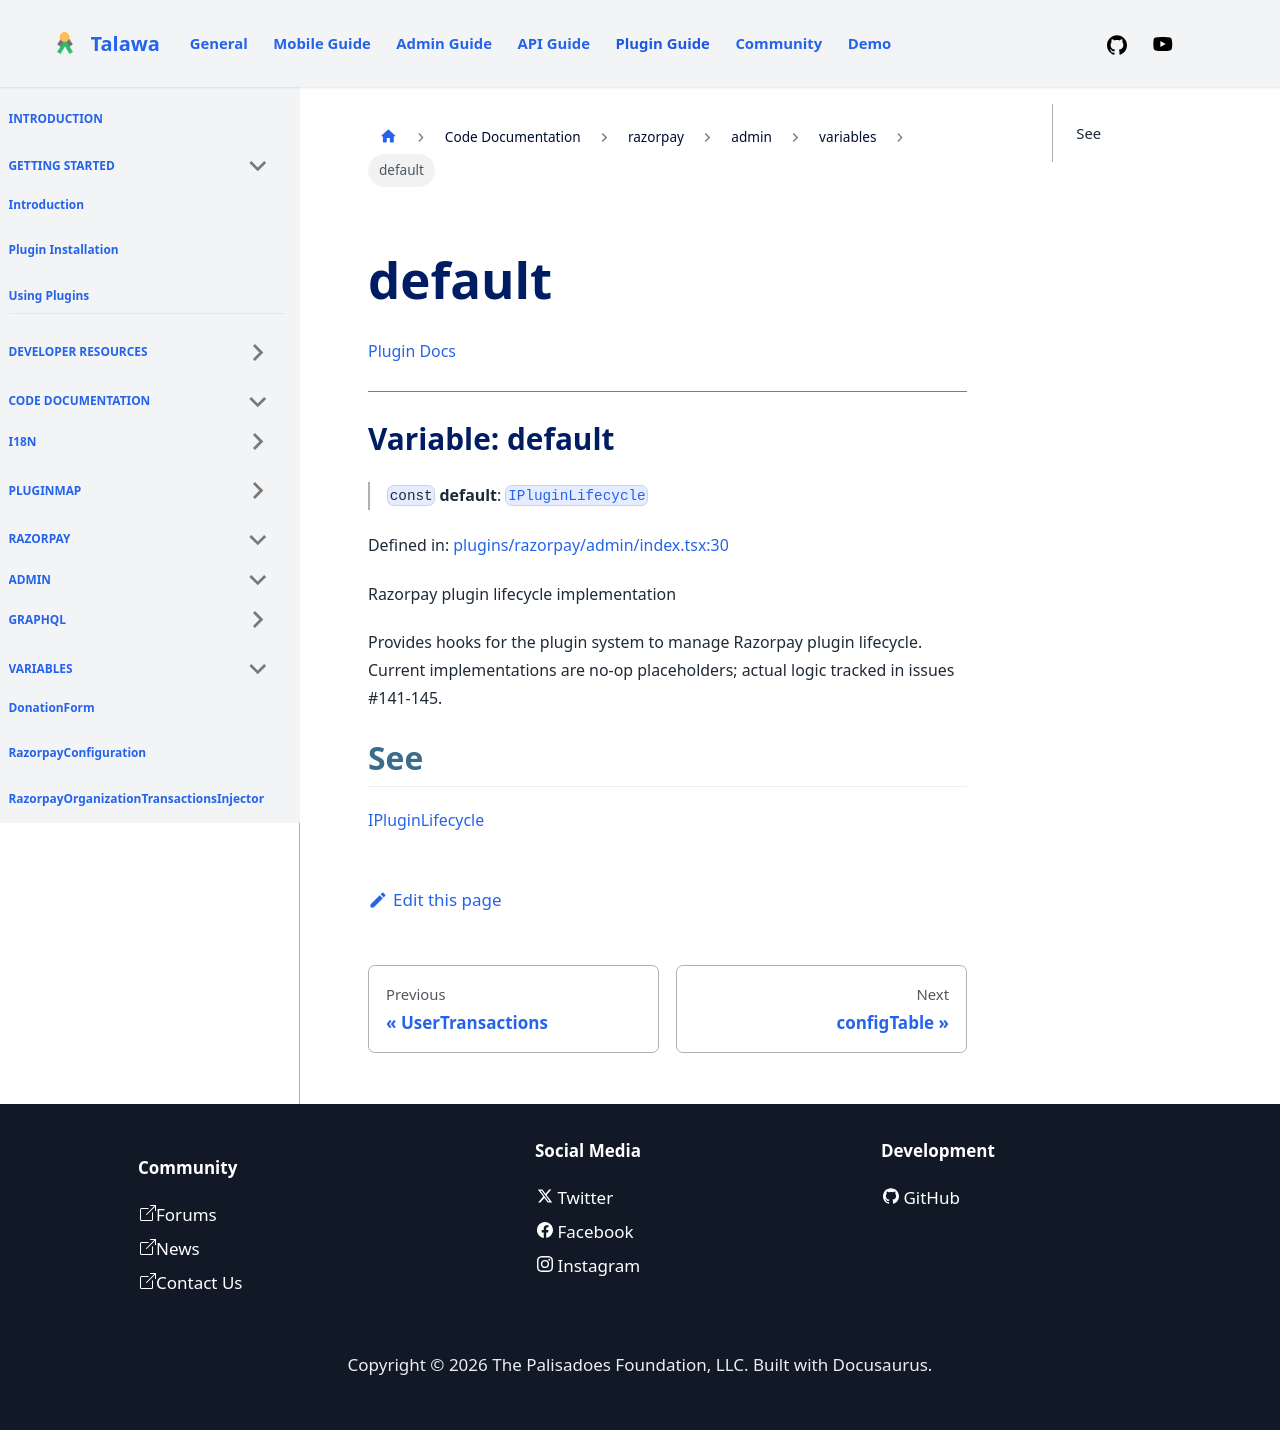

repository: PalisadoesFoundation/talawa-plugin · page: docs/auto-docs/razorpay/admin/variables/default/index.html · generator: docusaurus

[Plugin Docs](/)

***

# Variable: default

> `const` **default**: [`IPluginLifecycle`](../../../types/interfaces/IPluginLifecycle.md)

Defined in: [plugins/razorpay/admin/index.tsx:30](https://github.com/PalisadoesFoundation/talawa-plugin/tree/main/plugins/razorpay/admin/index.tsx#L30)

Razorpay plugin lifecycle implementation

Provides hooks for the plugin system to manage Razorpay plugin lifecycle.
Current implementations are no-op placeholders; actual logic tracked in issues #141-145.

## See

[IPluginLifecycle](../../../types/interfaces/IPluginLifecycle.md)
